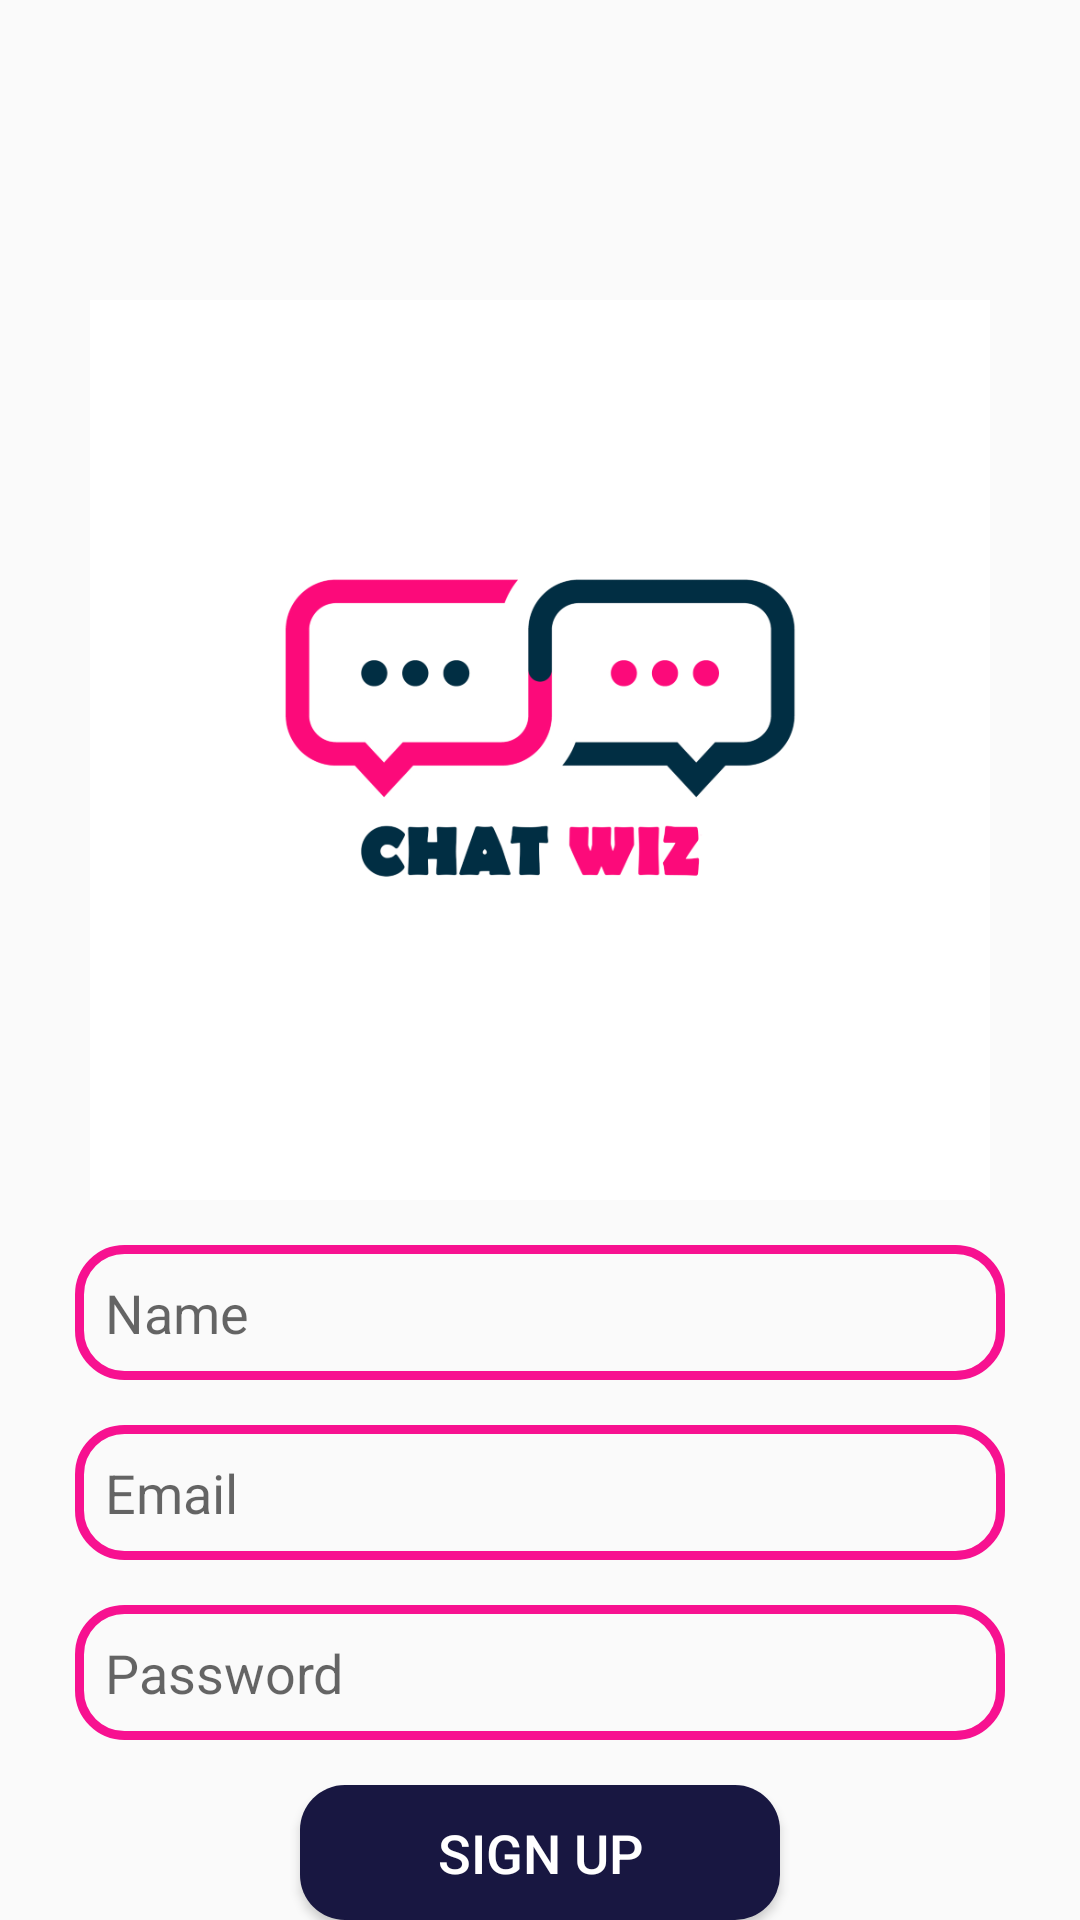

Android layout source for this screen:
<!-- AndroidManifest.xml: application theme Theme.ChatWIZ -->
<!-- res/layout/activity_sign_up.xml -->
<?xml version="1.0" encoding="utf-8"?>
<RelativeLayout xmlns:android="http://schemas.android.com/apk/res/android"
    xmlns:app="http://schemas.android.com/apk/res-auto"
    xmlns:tools="http://schemas.android.com/tools"
    android:layout_width="match_parent"
    android:layout_height="match_parent"
    tools:context=".SignUp">

    <ImageView
        android:id="@+id/logo"
        android:layout_width="300dp"
        android:layout_height="300dp"
        android:src="@drawable/logo"
        android:layout_centerHorizontal="true"
        android:layout_marginTop="100dp"/>

    <EditText
        android:id="@+id/edt_name"
        android:layout_width="match_parent"
        android:layout_height="45dp"
        android:layout_below="@+id/logo"
        android:background="@drawable/edt_background"
        android:paddingLeft="10dp"
        android:layout_marginTop="15dp"
        android:layout_marginLeft="25dp"
        android:hint="Name"
        android:layout_marginRight="25dp"/>

    <EditText
        android:id="@+id/edt_email"
        android:layout_width="match_parent"
        android:layout_height="45dp"
        android:layout_below="@+id/edt_name"
        android:background="@drawable/edt_background"
        android:paddingLeft="10dp"
        android:layout_marginTop="15dp"
        android:layout_marginLeft="25dp"
        android:hint="Email"
        android:layout_marginRight="25dp"/>

    <EditText
        android:id="@+id/edt_password"
        android:inputType="textPassword"
        android:layout_width="match_parent"
        android:layout_height="45dp"
        android:layout_below="@+id/edt_email"
        android:background="@drawable/edt_background"
        android:paddingLeft="10dp"
        android:layout_marginTop="15dp"
        android:layout_marginLeft="25dp"
        android:hint="Password"
        android:layout_marginRight="25dp"/>

    <Button
        android:id="@+id/btnSignUp"
        android:layout_width="160dp"
        android:layout_height="wrap_content"
        android:layout_below="@id/edt_password"
        android:background="@drawable/btn_background"
        android:text="Sign Up"
        android:textColor="@color/white"
        android:textSize="18sp"
        android:layout_centerHorizontal="true"
        android:layout_marginTop="15dp"/>


</RelativeLayout>
<!-- resources referenced by this layout -->
<resources>
  <color name="white">#FFFFFFFF</color>
  <!-- drawable btn_background (drawable) -->
  <?xml version="1.0" encoding="utf-8"?>
  <shape xmlns:android="http://schemas.android.com/apk/res/android">
      <corners android:radius="15dp"/>
      <solid android:color="@color/grey"/>
  </shape>
  <!-- drawable edt_background (drawable) -->
  <?xml version="1.0" encoding="utf-8"?>
  <shape xmlns:android="http://schemas.android.com/apk/res/android">
      <corners android:radius="15dp"/>
      <stroke android:color="@color/pink" android:width="3dp"/>
  </shape>
  <!-- drawable logo: png bitmap (drawable, 41611 bytes) -->
  <style name="Theme.ChatWIZ" parent="Base.Theme.ChatWIZ" />
  <color name="grey">#181741</color>
  <color name="pink">#F71190</color>
  <style name="Base.Theme.ChatWIZ" parent="Theme.AppCompat.Light">
          
          
      </style>
</resources>
